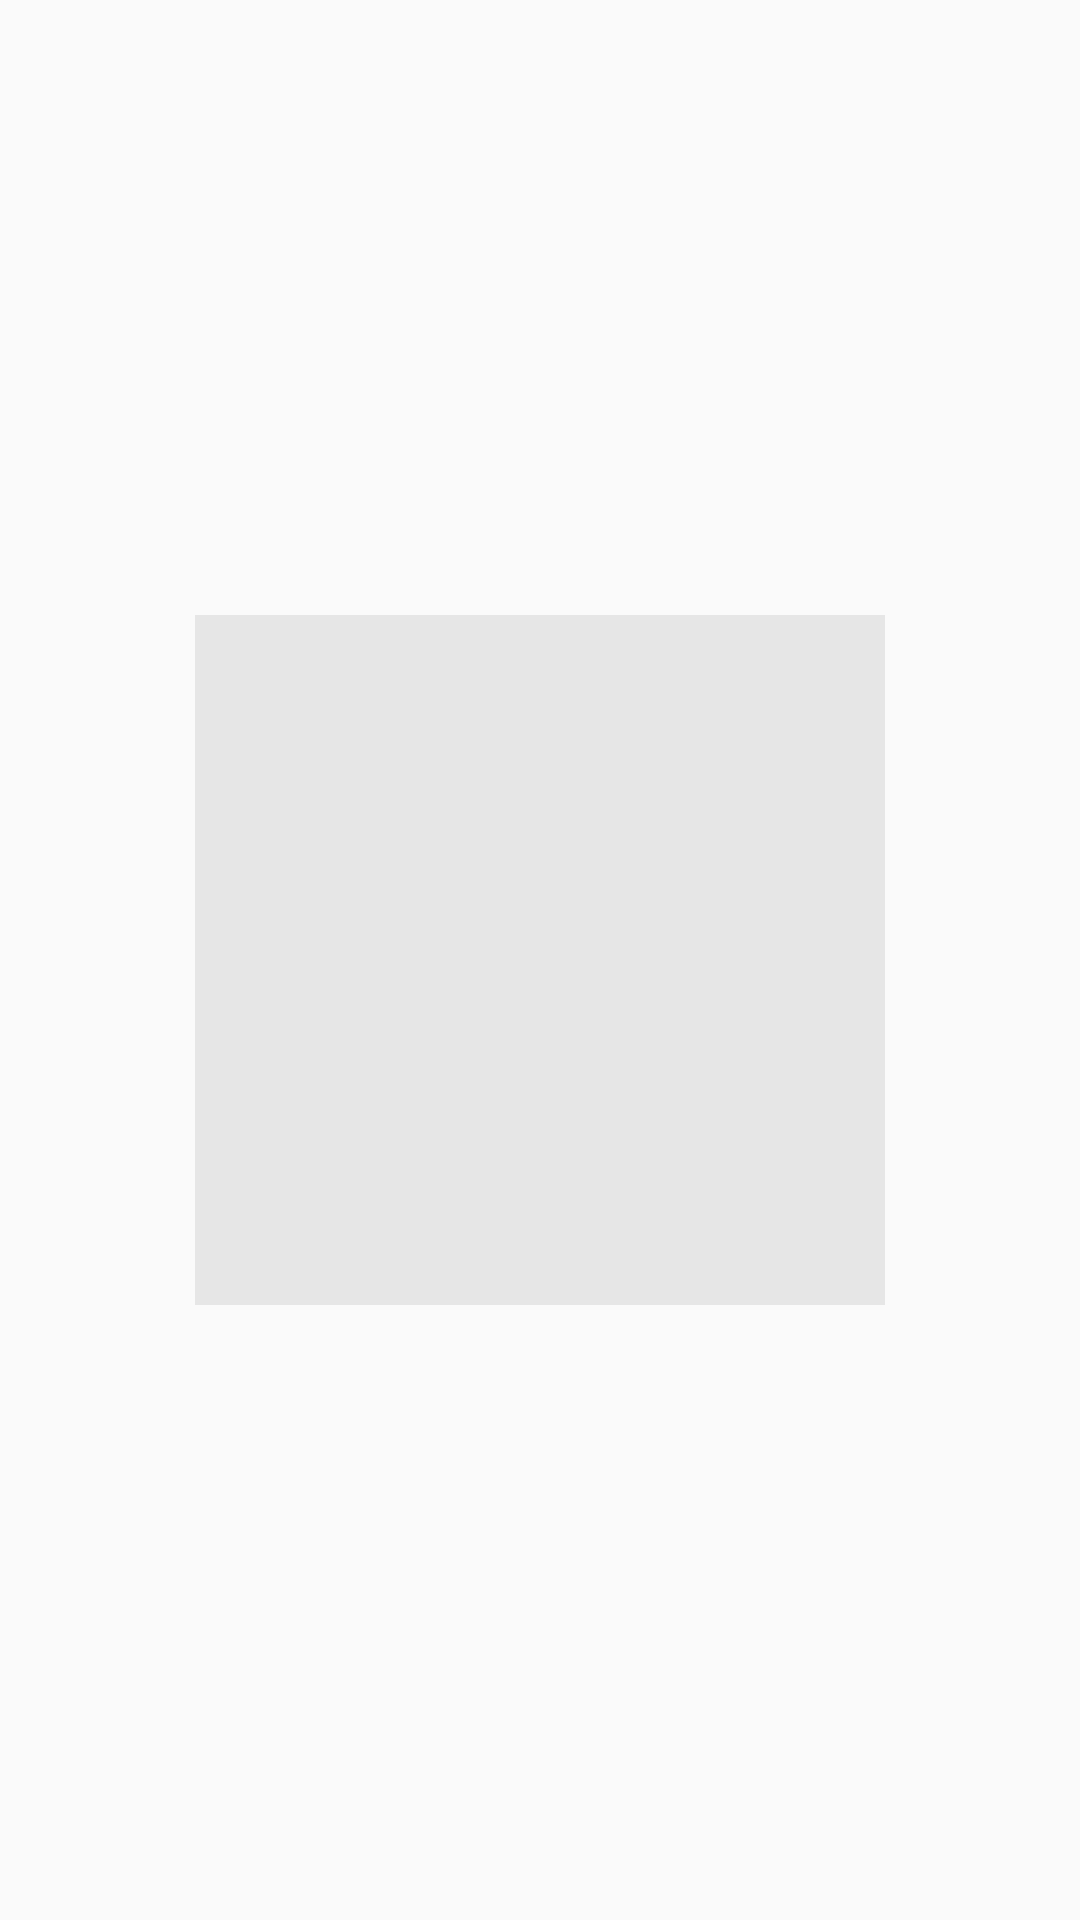

Produce the Android XML layout that renders to this screen, including the resource entries it uses.
<!-- AndroidManifest.xml: application theme Theme.AppCompat.Light.NoActionBar.FullScreen -->
<!-- res/layout/alertbuilder.xml -->
<?xml version="1.0" encoding="utf-8"?>
<android.support.constraint.ConstraintLayout xmlns:android="http://schemas.android.com/apk/res/android"
    xmlns:app="http://schemas.android.com/apk/res-auto"
    android:layout_width="match_parent"
    android:layout_height="match_parent">

    <ImageView
        android:id="@+id/alertbuilder"
        android:layout_width="230dp"
        android:layout_height="230dp"
        android:scaleType="fitXY"
        app:layout_constraintBottom_toBottomOf="parent"
        app:layout_constraintEnd_toEndOf="parent"
        app:layout_constraintStart_toStartOf="parent"
        app:layout_constraintTop_toTopOf="parent"
        app:srcCompat="@color/Transparent" />
</android.support.constraint.ConstraintLayout>
<!-- resources referenced by this layout -->
<resources>
  <color name="Transparent">#e6e6e6</color>
  <style name="Theme.AppCompat.Light.NoActionBar.FullScreen" parent="@style/Theme.AppCompat.Light">
          <item name="windowNoTitle">true</item>
          <item name="windowActionBar">false</item>
          <item name="android:windowFullscreen">true</item>
          <item name="android:typeface">serif</item>
      </style>
</resources>
